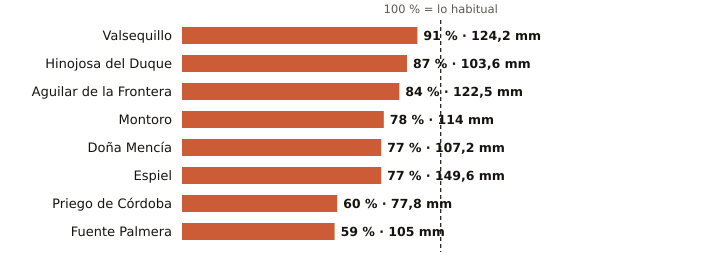

The file beside this chart, header and first rows:
estacion, provincia, indicativo, mm_otono, referencia_mm, pct, periodo_referencia, hasta, hora
Valsequillo, Córdoba, 4263X, 124.2, 137.1, 91, 2008-2025, 2026-11-26, 2
Hinojosa del Duque, Córdoba, 4267X, 103.6, 119.2, 87, 2002-2025, 2026-11-26, 3
Aguilar de la Frontera, Córdoba, 5624X, 122.5, 146.2, 84, 2006-2025, 2026-11-26, 2
Montoro, Córdoba, 5361X, 114.0, 145.8, 78, 2008-2025, 2026-11-26, 2
Doña Mencía, Córdoba, 5427X, 107.2, 139.9, 77, 1991-2020, 2026-11-26, 3
Espiel, Córdoba, 5459X, 149.6, 193.2, 77, 2010-2025, 2026-11-26, 2
Priego de Córdoba, Córdoba, 5412X, 77.8, 129.8, 60, 2008-2023, 2026-11-26, 3
Fuente Palmera, Córdoba, 5470, 105.0, 178.0, 59, 2009-2025, 2026-11-26, 2
